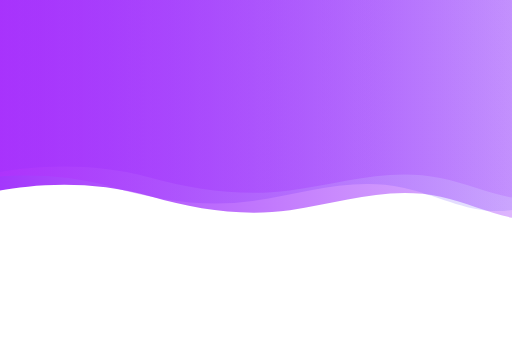
t = 0.00 s
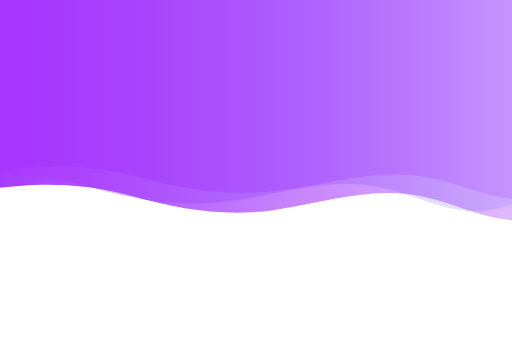
t = 1.88 s
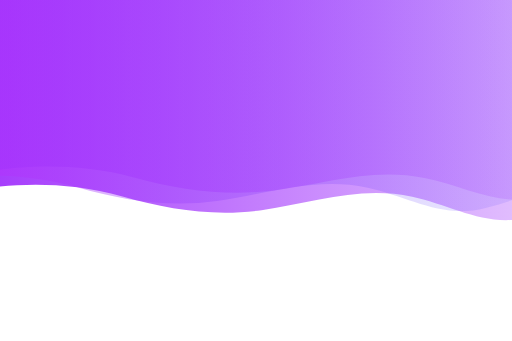
t = 3.13 s
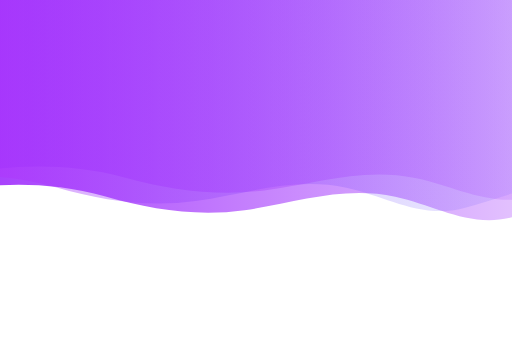
t = 5.00 s
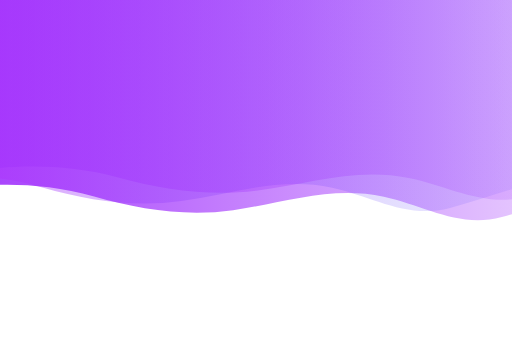
t = 6.25 s
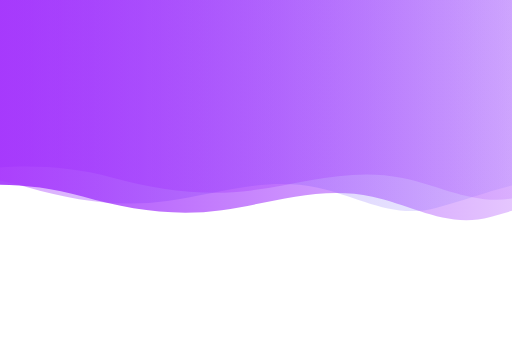
t = 7.50 s

The animated SVG that drew these frames (rendered in a browser with its animation timeline set to each time). Animation: 3 SMIL elements (animateTransform=3); frames cover the first 7.50 s, repeats indefinitely.

<?xml version="1.0" encoding="utf-8"?>
<!-- Generator: Adobe Illustrator 17.0.0, SVG Export Plug-In . SVG Version: 6.00 Build 0)  -->
<!DOCTYPE svg PUBLIC "-//W3C//DTD SVG 1.1//EN" "http://www.w3.org/Graphics/SVG/1.1/DTD/svg11.dtd">
<svg version="1.1" id="Layer_1" xmlns="http://www.w3.org/2000/svg" xmlns:xlink="http://www.w3.org/1999/xlink" x="0px" y="0px"
	 width="1350px" height="900px" viewBox="0 0 1350 900" enable-background="new 0 0 1350 900" xml:space="preserve">
	
<g id="Layer_1_copy_2">
	<linearGradient id="SVGID_1_" gradientUnits="userSpaceOnUse" x1="-207.2916" y1="270.9562" x2="1991.9283" y2="270.9562">
		<stop  offset="0" style="stop-color:#a132fc"/>
		<stop  offset="1" style="stop-color:#a132fc;stop-opacity:0"/>
	</linearGradient>
	<path fill="url(#SVGID_1_)" d="M-206.084,515.811c0,0,217.208-66.007,453.867,3c0.017,0.005,0.034,0.01,0.051,0.015
		c118.716,34.611,243.627,53.152,366.838,35.887c136.417-19.115,258.875-65.218,397.701-35.334
		c107.947,23.237,196.916,83.712,311.488,53.499c122.896-32.409,228.996-83.684,359.183-76.458
		c111.262,6.176,199.042,51.051,308.884,10.389V-39.245h-2199.22L-206.084,515.811z">
		<animateTransform attributeName="transform"
                          attributeType="XML"
                          type="translate"
                          dur="25"
                          values="150,0;-150,0;150,0;"
                          repeatCount="indefinite"/>
	</path>
</g>
<g id="Layer_1_copy">
	<linearGradient id="SVGID_2_" gradientUnits="userSpaceOnUse" x1="-306.3015" y1="246.9538" x2="1892.9183" y2="246.9538">
		<stop  offset="0" style="stop-color:#c42bfc"/>
		<stop  offset="1" style="stop-color:#3960fc;stop-opacity:0"/>
	</linearGradient>
	<path opacity="0.5" fill="url(#SVGID_2_)" d="M-305.094,491.808c0,0,217.208-66.007,453.867,3c0.017,0.005,0.034,0.01,0.051,0.015
		c118.716,34.611,243.627,53.152,366.838,35.887c136.417-19.115,258.875-65.218,397.701-35.334
		c107.946,23.237,196.916,83.712,311.488,53.499c122.896-32.409,228.996-83.684,359.183-76.458
		c111.262,6.176,199.041,51.051,308.884,10.389V-63.247h-2199.22L-305.094,491.808z">
		<animateTransform attributeName="transform"
                          attributeType="XML"
                          type="translate"
                          dur="20"
                          values="150,0;-150,0;150,0;"
                          repeatCount="indefinite"/>
	</path>
</g>
<g id="Layer_1">
	<linearGradient id="SVGID_3_" gradientUnits="userSpaceOnUse" x1="-107.0737" y1="237.9529" x2="2090.9382" y2="237.9529">
		<stop  offset="0" style="stop-color:#a132fc"/>
		<stop  offset="1" style="stop-color:#a132fc;stop-opacity:0"/>
	</linearGradient>
	<path opacity="0.5" fill="url(#SVGID_3_)" d="M-107.074,466.23c0,0,217.208-61.538,453.867,2.797
		c0.017,0.005,0.034,0.009,0.051,0.014c118.716,32.268,243.627,49.553,366.838,33.458c136.417-17.821,258.875-60.803,397.701-32.941
		c107.947,21.664,196.916,78.045,311.488,49.876c122.896-30.215,228.996-78.018,359.183-71.281
		c111.262,5.758,199.042,47.594,308.884,9.686V-51.246l-2194.283,0.088L-107.074,466.23z">
		<animateTransform attributeName="transform"
                          attributeType="XML"
                          type="translate"
                          dur="15"
                          values="50,0;-50,0;50,0;"
                          repeatCount="indefinite"/>
	</path>
</g>
</svg>
